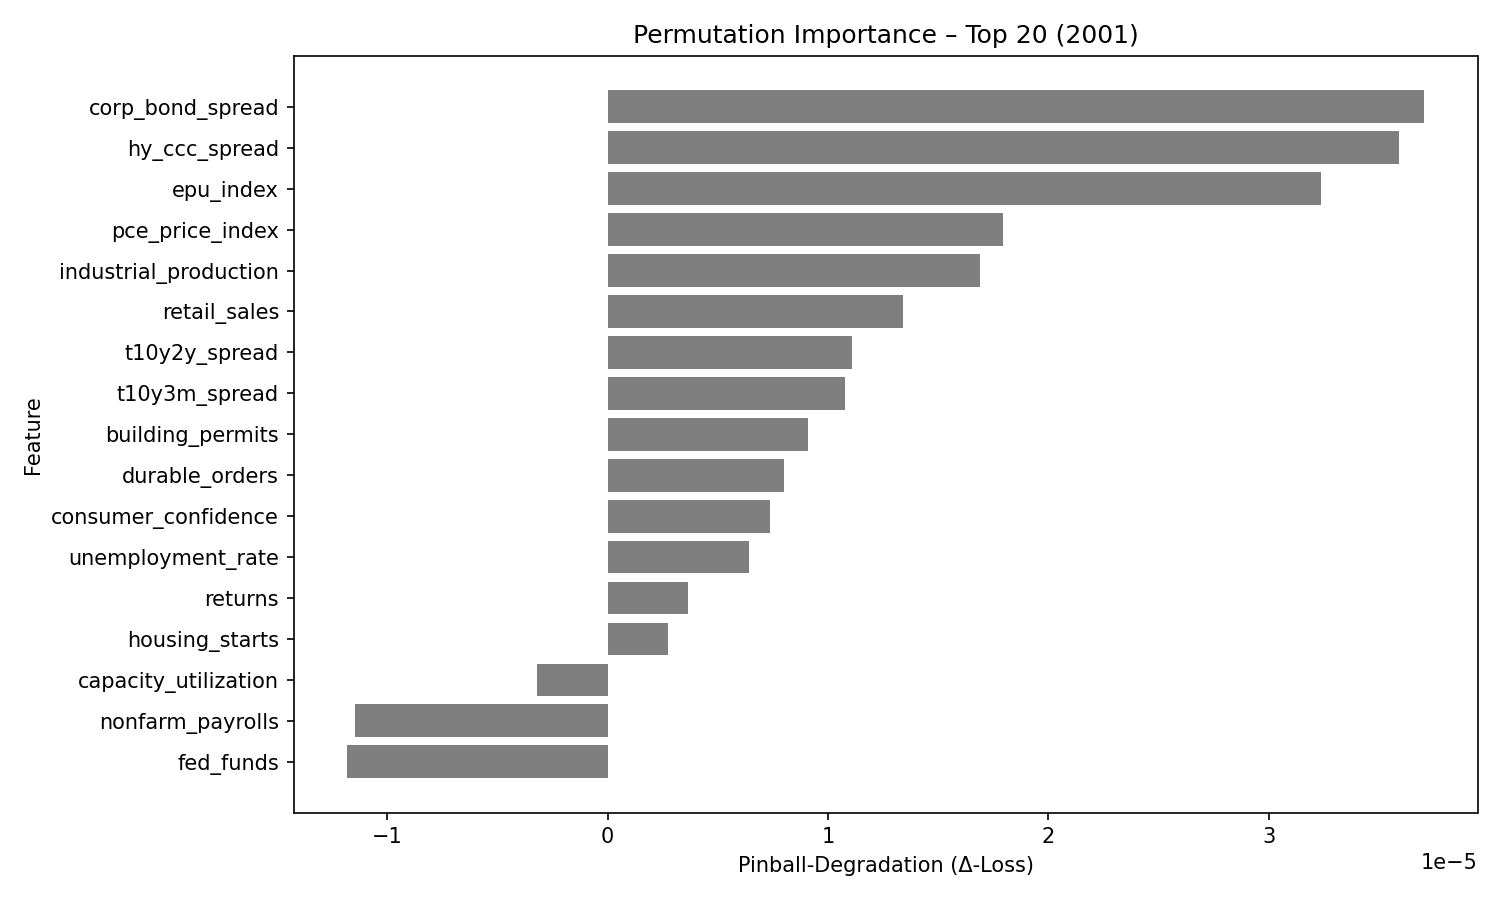

Data behind this chart, as committed beside it:
feature, pinball_degradation
corp_bond_spread, 3.7034974e-05
hy_ccc_spread, 3.5918318e-05
epu_index, 3.237091e-05
pce_price_index, 1.7944723e-05
industrial_production, 1.690723e-05
retail_sales, 1.3388693e-05
t10y2y_spread, 1.10939145e-05
t10y3m_spread, 1.0786578e-05
building_permits, 9.088777e-06
durable_orders, 7.982366e-06
consumer_confidence, 7.3863193e-06
unemployment_rate, 6.4130872e-06
returns, 3.6424026e-06
housing_starts, 2.7436763e-06
capacity_utilization, -3.2009557e-06
nonfarm_payrolls, -1.14711e-05
fed_funds, -1.1806376e-05
